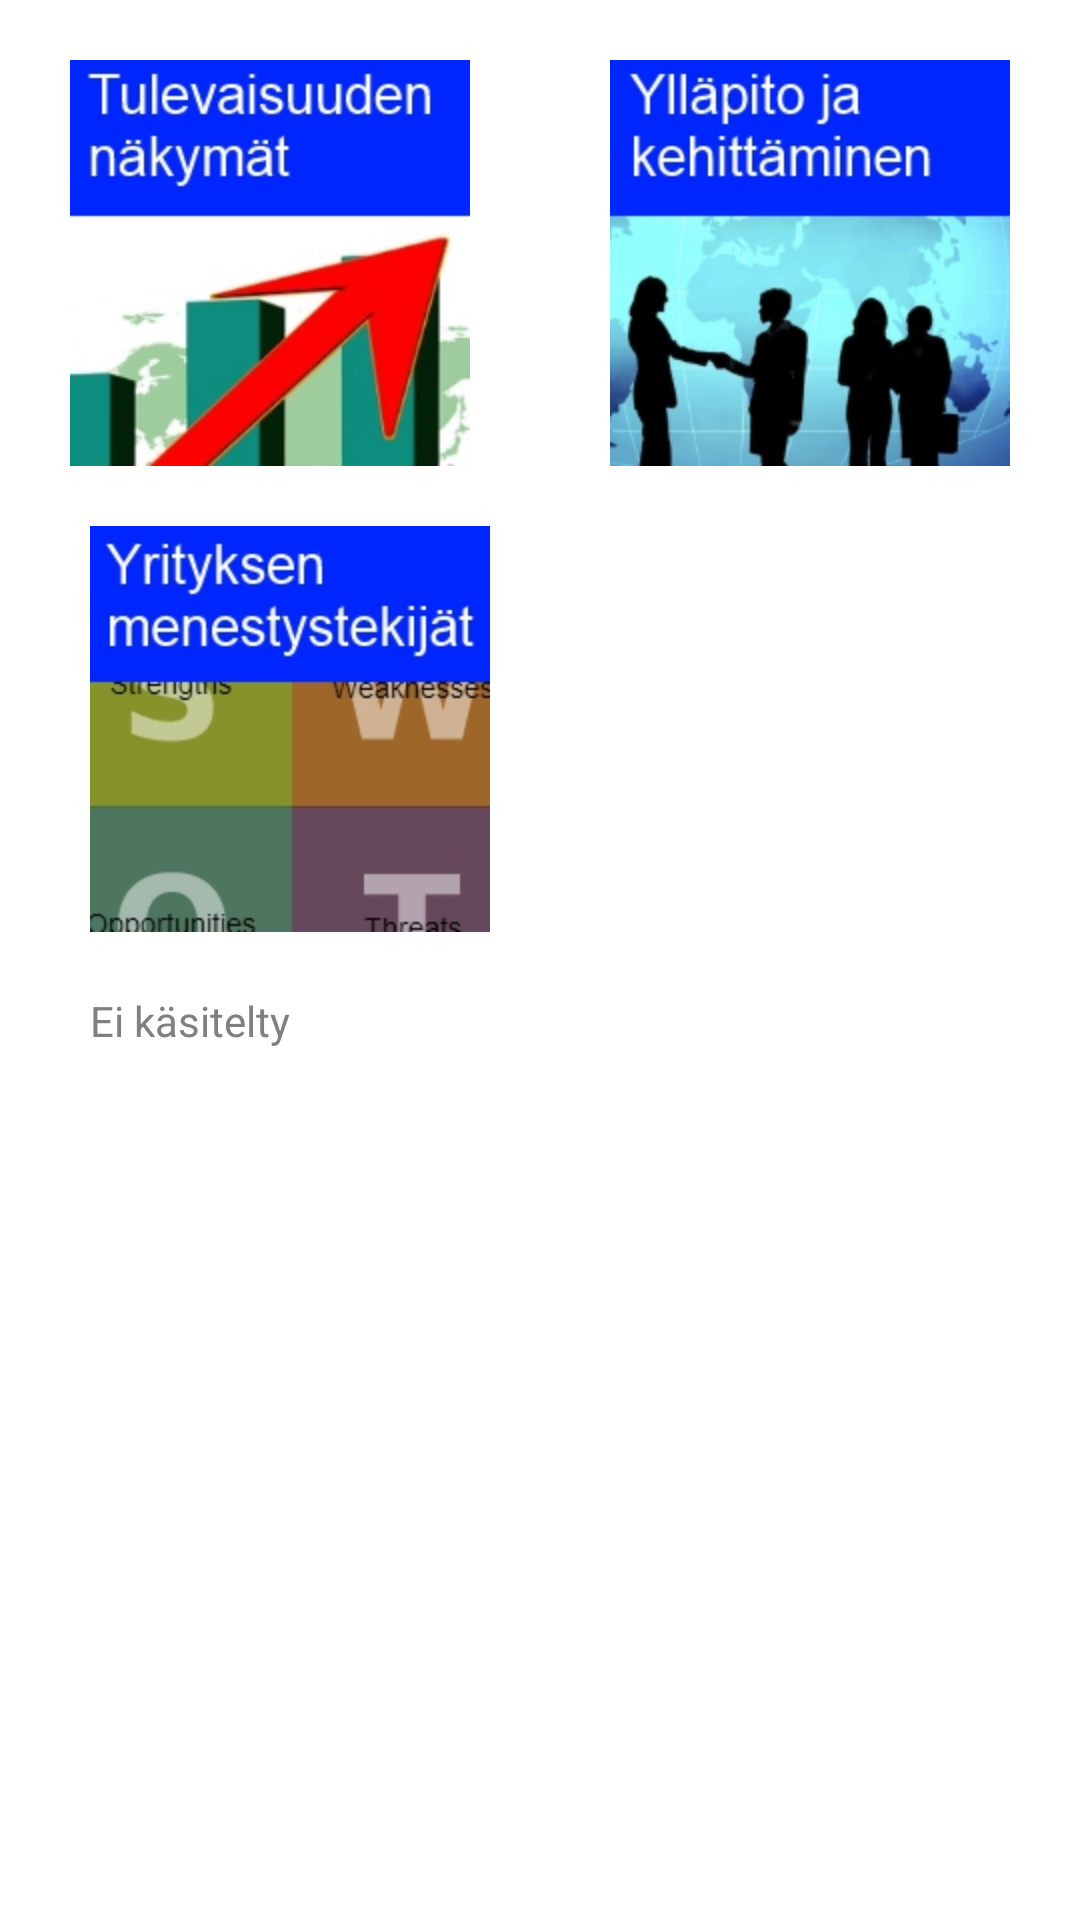

Here is an Android app screen rendered from its layout file. Give the layout XML and the strings, colors and styles it references.
<!-- AndroidManifest.xml: application theme AppTheme -->
<!-- res/layout/yritystoiminta.xml -->
<?xml version="1.0" encoding="utf-8"?>
<ScrollView xmlns:android="http://schemas.android.com/apk/res/android"
    android:layout_width="match_parent" android:layout_height="match_parent">



    <LinearLayout
        android:orientation="vertical"
        android:layout_width="fill_parent"
        android:layout_height="fill_parent">


        <LinearLayout
            android:layout_width="fill_parent"
            android:layout_height="wrap_content"
            android:layout_marginTop="20dp"
            android:weightSum="2">

            <ImageButton
                android:background="@null"
                android:layout_width="wrap_content"
                android:layout_height="wrap_content"
                android:layout_weight="1"
                android:id="@+id/tulevaisuudennakyma"
                android:src="@drawable/tulevaisuudennakymat"/>
            <ImageButton
                android:background="@null"
                android:id="@+id/yllapitoJaKehittaminenButton"
                android:layout_width="wrap_content"
                android:layout_height="wrap_content"
                android:layout_weight="1"
                android:src="@drawable/yllapitojakehittaminen"/>
        </LinearLayout>


        <ImageButton
            android:background="@null"
            android:id="@+id/yrityksenMenestystekijatButton"
            android:layout_width="wrap_content"
            android:layout_height="wrap_content"
            android:src="@drawable/yrityksenmenestystekijat"
            android:layout_marginTop="20dp"
            android:layout_marginBottom="20dp"
            android:layout_marginLeft="30dp"/>


        <LinearLayout
            android:orientation="vertical"
            android:layout_width="fill_parent"
            android:layout_height="wrap_content"
            android:layout_marginLeft="30dp"
            android:layout_marginRight="30dp">

            <TextView
                android:id="@+id/yritystoiminnanArviointiOtsikko"
                android:layout_width="wrap_content"
                android:layout_height="wrap_content"
                android:text="Ei käsitelty"
                android:textColor="@color/Gray"/>

            <TextView
                android:id="@+id/yritystoiminnanArviointiLisätietoa"
                android:layout_width="wrap_content"
                android:layout_height="wrap_content"/>

        </LinearLayout>

    </LinearLayout>


</ScrollView>
<!-- resources referenced by this layout -->
<resources>
  <color name="Gray">#808080</color>
  <!-- drawable tulevaisuudennakymat: jpg bitmap (drawable-hdpi, 31395 bytes) -->
  <!-- drawable yllapitojakehittaminen: jpg bitmap (drawable-hdpi, 35795 bytes) -->
  <!-- drawable yrityksenmenestystekijat: jpg bitmap (drawable-hdpi, 28005 bytes) -->
  <style name="AppTheme" parent="android:Theme.Holo.Light.DarkActionBar">
          
        
          <item name="android:actionBarTabTextStyle">@style/Widget.MyTabText</item>
      </style>
  <style name="Widget.MyTabText" parent="android:Theme.Holo.Light.DarkActionBar">
          <item name="android:textSize">2dp</item>
      </style>
</resources>
